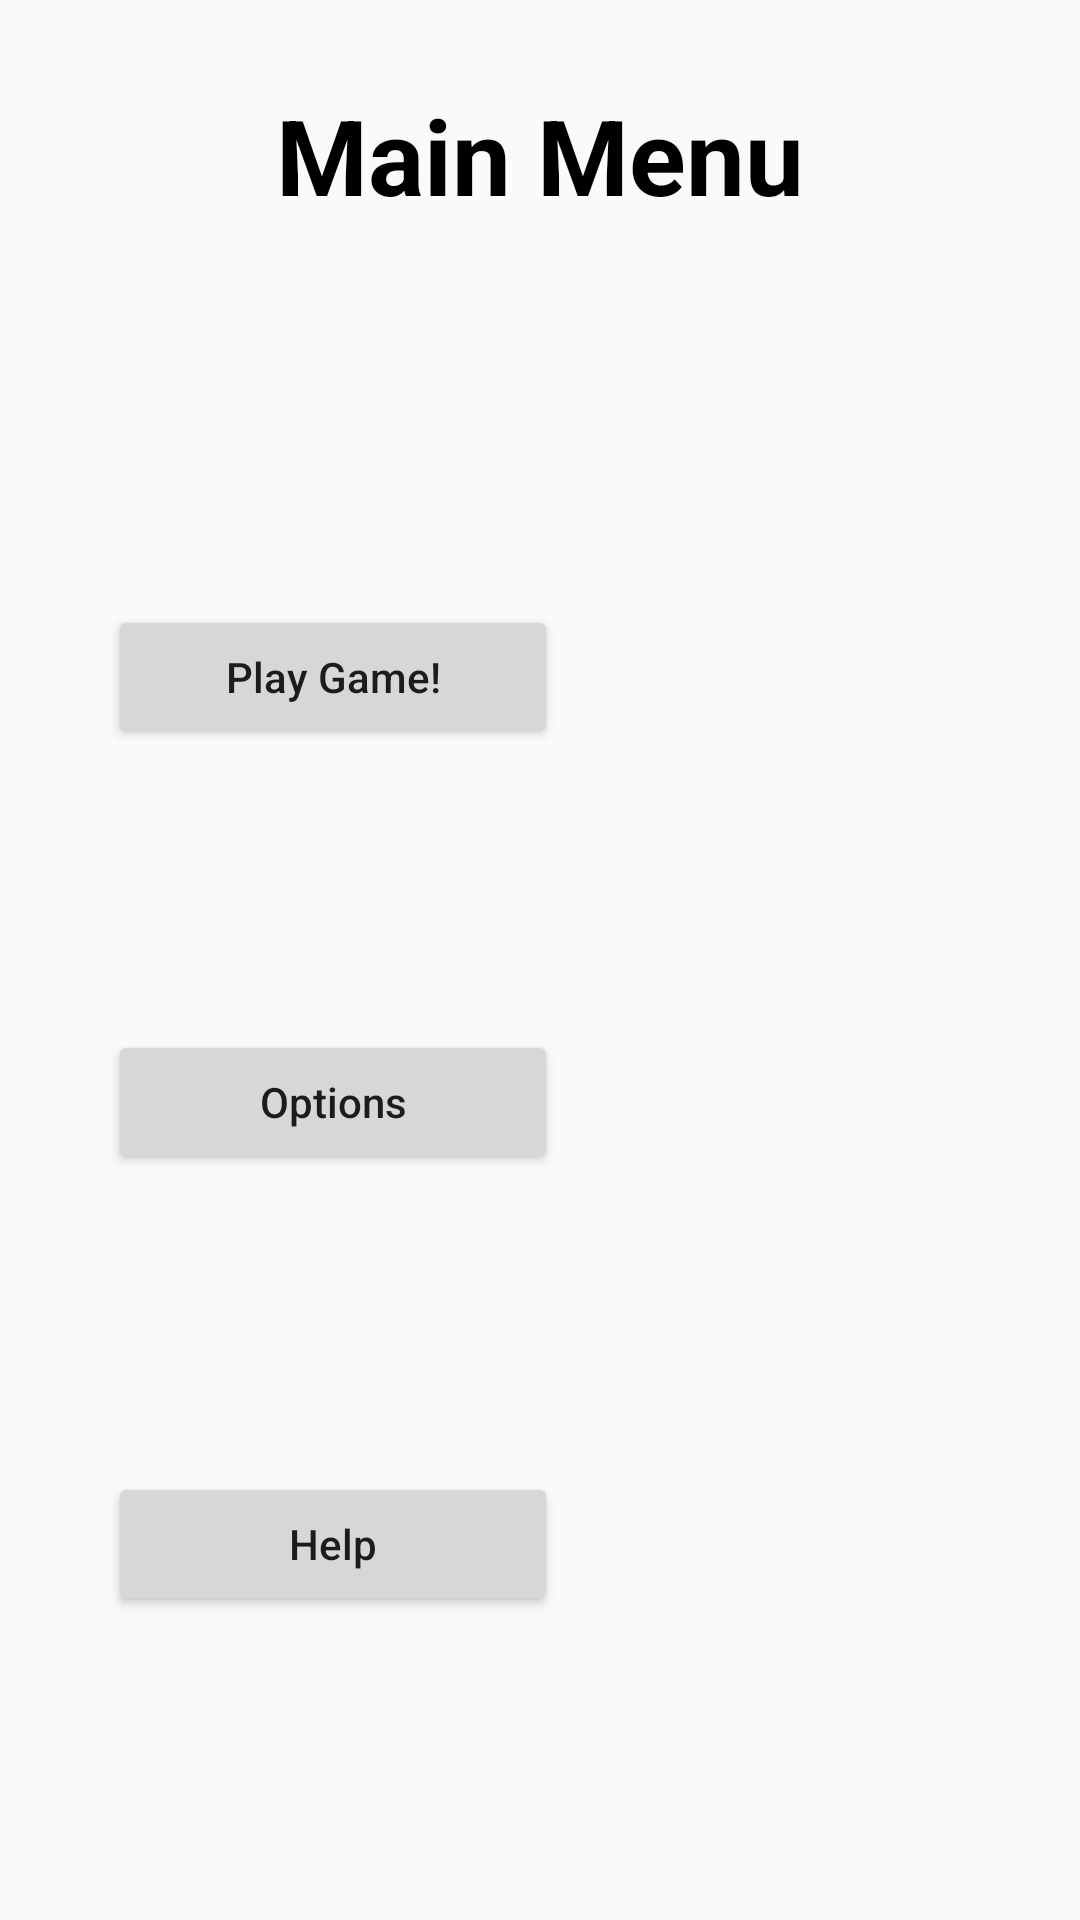

This screen was rendered from an Android layout file. Write that file and the resources it references.
<!-- AndroidManifest.xml: application theme AppTheme -->
<!-- res/layout/activity_main_menu.xml -->
<?xml version="1.0" encoding="utf-8"?>
<android.support.constraint.ConstraintLayout xmlns:android="http://schemas.android.com/apk/res/android"
    xmlns:app="http://schemas.android.com/apk/res-auto"
    xmlns:tools="http://schemas.android.com/tools"
    android:layout_width="match_parent"
    android:layout_height="match_parent"
    tools:context=".MainMenu">

    <Button
        android:id="@+id/playGameBtn"
        android:layout_width="150dp"
        android:layout_height="wrap_content"
        android:layout_marginBottom="8dp"
        android:layout_marginEnd="8dp"
        android:layout_marginStart="8dp"
        android:layout_marginTop="8dp"
        android:text="Play Game!"
        android:textAllCaps="false"
        app:layout_constraintBottom_toBottomOf="parent"
        app:layout_constraintEnd_toEndOf="parent"
        app:layout_constraintHorizontal_bias="0.145"
        app:layout_constraintStart_toStartOf="parent"
        app:layout_constraintTop_toTopOf="parent"
        app:layout_constraintVertical_bias="0.336" />

    <Button
        android:id="@+id/optionBtn"
        android:layout_width="150dp"
        android:layout_height="wrap_content"
        android:layout_marginBottom="8dp"
        android:layout_marginEnd="8dp"
        android:layout_marginStart="8dp"
        android:layout_marginTop="8dp"
        android:text="Options"
        android:textAllCaps="false"
        app:layout_constraintBottom_toBottomOf="parent"
        app:layout_constraintEnd_toEndOf="parent"
        app:layout_constraintHorizontal_bias="0.145"
        app:layout_constraintStart_toStartOf="parent"
        app:layout_constraintTop_toTopOf="parent"
        app:layout_constraintVertical_bias="0.582" />

    <Button
        android:id="@+id/helpBtn"
        android:layout_width="150dp"
        android:layout_height="wrap_content"
        android:layout_marginBottom="8dp"
        android:layout_marginEnd="8dp"
        android:layout_marginStart="8dp"
        android:layout_marginTop="8dp"
        android:text="Help"
        android:textAllCaps="false"
        app:layout_constraintBottom_toBottomOf="parent"
        app:layout_constraintEnd_toEndOf="parent"
        app:layout_constraintHorizontal_bias="0.145"
        app:layout_constraintStart_toStartOf="parent"
        app:layout_constraintTop_toTopOf="parent"
        app:layout_constraintVertical_bias="0.838" />

    <TextView
        android:id="@+id/textView4"
        android:layout_width="wrap_content"
        android:layout_height="wrap_content"
        android:layout_marginBottom="8dp"
        android:layout_marginEnd="8dp"
        android:layout_marginStart="8dp"
        android:layout_marginTop="8dp"
        android:text="Main Menu"
        android:textColor="@android:color/black"
        android:textSize="35sp"
        android:textStyle="bold"
        app:layout_constraintBottom_toBottomOf="parent"
        app:layout_constraintEnd_toEndOf="parent"
        app:layout_constraintStart_toStartOf="parent"
        app:layout_constraintTop_toTopOf="parent"
        app:layout_constraintVertical_bias="0.035" />
</android.support.constraint.ConstraintLayout>
<!-- resources referenced by this layout -->
<resources>
  <style name="AppTheme" parent="Theme.AppCompat.Light.DarkActionBar">
          
          <item name="colorPrimary">@color/colorPrimary</item>
          <item name="colorPrimaryDark">@color/colorPrimaryDark</item>
          <item name="colorAccent">@color/colorAccent</item>
      </style>
  <color name="colorPrimary">#3f51b5</color>
  <color name="colorPrimaryDark">#303F9F</color>
  <color name="colorAccent">#ff4081</color>
</resources>
